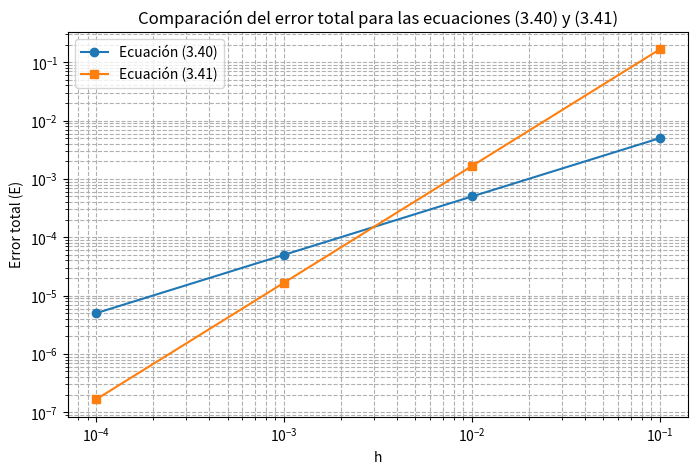

This chart was generated by the following Python code:
import numpy as np
import matplotlib.pyplot as plt

f = 1               # f(xi)
f2 = 0.1            # f''(xi)
f3 = 100            # f'''(xi)
eps_m = 2.22e-16    # error de redondeo

# Valores de h
h = np.array([1e-1, 1e-2, 1e-3, 1e-4])

# Cálculo de los errores totales
# Ecuación (3.40)
E_340 = (h/2)*abs(f2) + (2*abs(f)*eps_m)/h

# Ecuación (3.41)
E_341 = (h**2/6)*abs(f3) + (abs(f)*eps_m)/h

# Muestra resultados
print("Valores de h: ", h)
print("Error total (Ecuación 3.40): ", E_340)
print("Error total (Ecuación 3.41): ", E_341)

# Grafica de resultados
plt.figure(figsize=(8,5))
plt.loglog(h, E_340, 'o-', label='Ecuación (3.40)')
plt.loglog(h, E_341, 's-', label='Ecuación (3.41)')
plt.xlabel('h')
plt.ylabel('Error total (E)')
plt.title('Comparación del error total para las ecuaciones (3.40) y (3.41)')
plt.grid(True, which='both', ls='--')
plt.legend()
plt.show()

"""
Observaciones:
- Para valores grandes de h, domina el error de aproximación (E_app), por lo que el error total aumenta proporcionalmente a h o h^2.
- Para valores muy pequeños de h, domina el error de redondeo (E_ro), debido al término 1/h, haciendo que el error total también crezca.
- Existe un valor óptimo de h que minimiza el error total.
- La ecuación (3.41), al tener orden h^2 en el término de aproximación, muestra un error menor que la (3.40) para el mismo rango de h.

"""
